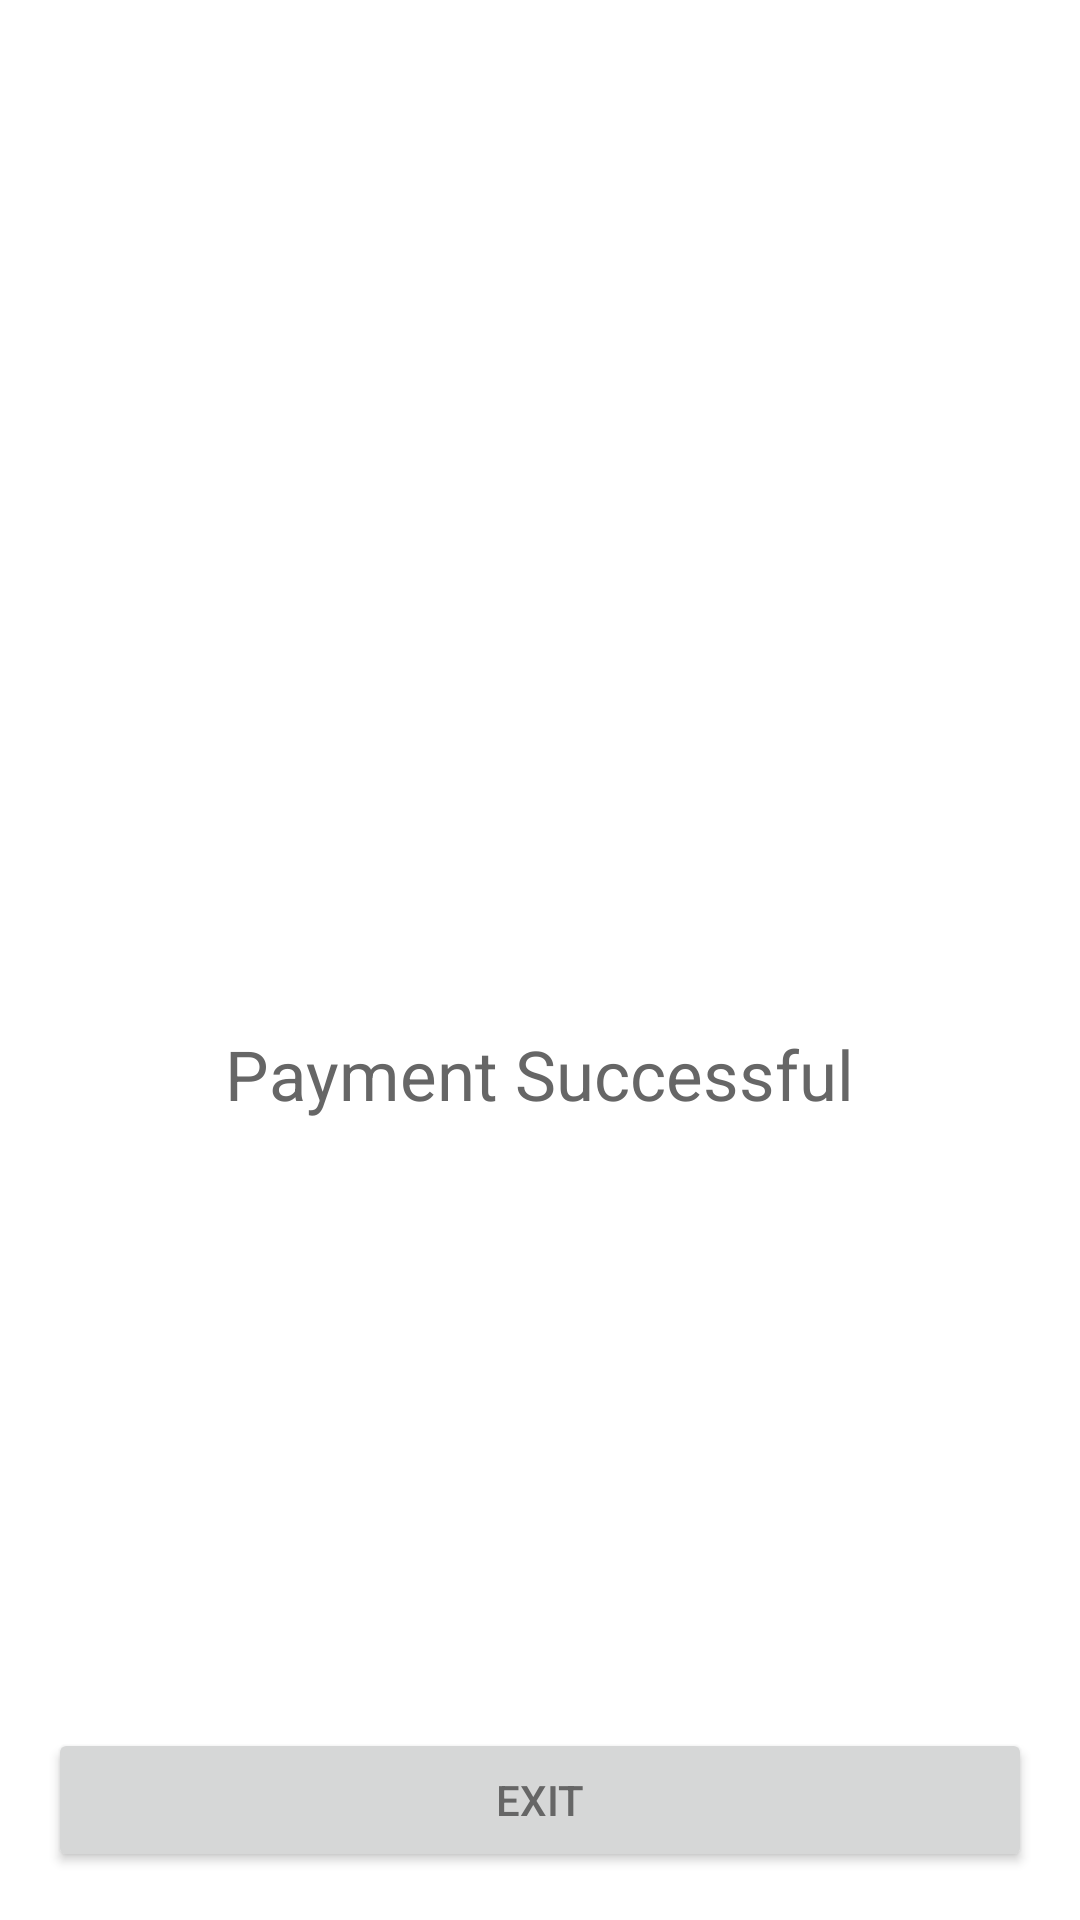

Reconstruct the res/layout file that produces this screen, plus the resources it refers to.
<!-- AndroidManifest.xml: application theme Theme.PaymentApp -->
<!-- res/layout/fragment_payment_end.xml -->
<?xml version="1.0" encoding="utf-8"?>
<layout xmlns:android="http://schemas.android.com/apk/res/android"
    xmlns:app="http://schemas.android.com/apk/res-auto"
    xmlns:tools="http://schemas.android.com/tools">

    <data>
        <import type="android.view.View" />
        <variable
            name="viewModel"
            type="com.andresgarrido.paymentapp.ui.main.PaymentViewModel" />
    </data>
    <ScrollView
        android:layout_width="match_parent"
        android:layout_height="match_parent"
        tools:context="com.andresgarrido.paymentapp.ui.main.MainActivity"
        android:fillViewport="true">
        <androidx.constraintlayout.widget.ConstraintLayout
            android:layout_width="match_parent"
            android:layout_height="wrap_content"
            android:padding="16dp">

            <LinearLayout
                android:id="@+id/linearLayout"
                android:layout_width="wrap_content"
                android:layout_height="wrap_content"
                android:gravity="center"
                android:orientation="vertical"
                app:layout_constraintBottom_toBottomOf="parent"
                app:layout_constraintEnd_toEndOf="parent"
                app:layout_constraintStart_toStartOf="parent"
                app:layout_constraintTop_toTopOf="parent"
                app:layout_constraintVertical_bias="0.498">

                <ImageView
                    android:layout_width="100dp"
                    android:layout_height="100dp"
                    android:src="@drawable/ic_success"
                    android:layout_marginBottom="24dp"/>

                <TextView
                    android:layout_width="wrap_content"
                    android:layout_height="wrap_content"
                    android:text="@string/payment_successful"
                    android:textSize="23sp"
                    android:layout_marginBottom="16sp" />

                <TextView
                    android:layout_width="wrap_content"
                    android:layout_height="wrap_content"
                    android:gravity="center"
                    android:layout_marginBottom="8dp"
                    android:textSize="17sp"
                    finishTextSubtitle="@{viewModel.enteredAmountDouble}"
                    app:layout_constraintEnd_toEndOf="parent"
                    app:layout_constraintStart_toStartOf="parent" />


            </LinearLayout>

            <LinearLayout
                android:layout_width="match_parent"
                android:layout_height="wrap_content"
                android:orientation="horizontal"
                app:layout_constraintBottom_toBottomOf="parent"
                tools:layout_editor_absoluteX="16dp">
                <Button
                    android:layout_width="0dp"
                    android:layout_height="wrap_content"
                    android:layout_weight="1"
                    android:text="@string/exit"
                    android:onClick="@{() -> viewModel.onExitClicked()}"/>
            </LinearLayout>
    </androidx.constraintlayout.widget.ConstraintLayout>
    </ScrollView>
</layout>
<!-- resources referenced by this layout -->
<resources>
  <string name="exit">Exit</string>
  <string name="payment_successful">Payment Successful</string>
  <style name="Theme.PaymentApp" parent="Theme.MaterialComponents.Light">
          
          <item name="colorPrimary">@color/mercado_yellow</item>
          <item name="colorPrimaryVariant">@color/mercado_yellow</item>
          <item name="colorOnPrimary">@color/text_gray</item>
          <item name="android:textColorPrimary">@color/text_gray</item>
          <item name="colorPrimaryDark">@color/text_gray</item>
          <item name="android:colorPrimaryDark">@color/text_gray</item>
          <item name="android:windowLightStatusBar">false</item>
          
          <item name="colorSecondary">@color/teal_200</item>
          <item name="colorSecondaryVariant">@color/teal_700</item>
          <item name="colorOnSecondary">@color/black</item>
          
          <item name="android:statusBarColor">?attr/colorOnPrimary</item>
          <item name="android:textColor">?attr/colorOnPrimary</item>
          
      </style>
  <color name="mercado_yellow">#FFF159</color>
  <color name="text_gray">#666666</color>
  <color name="teal_200">#FF03DAC5</color>
  <color name="teal_700">#FF018786</color>
  <color name="black">#FF000000</color>
</resources>
